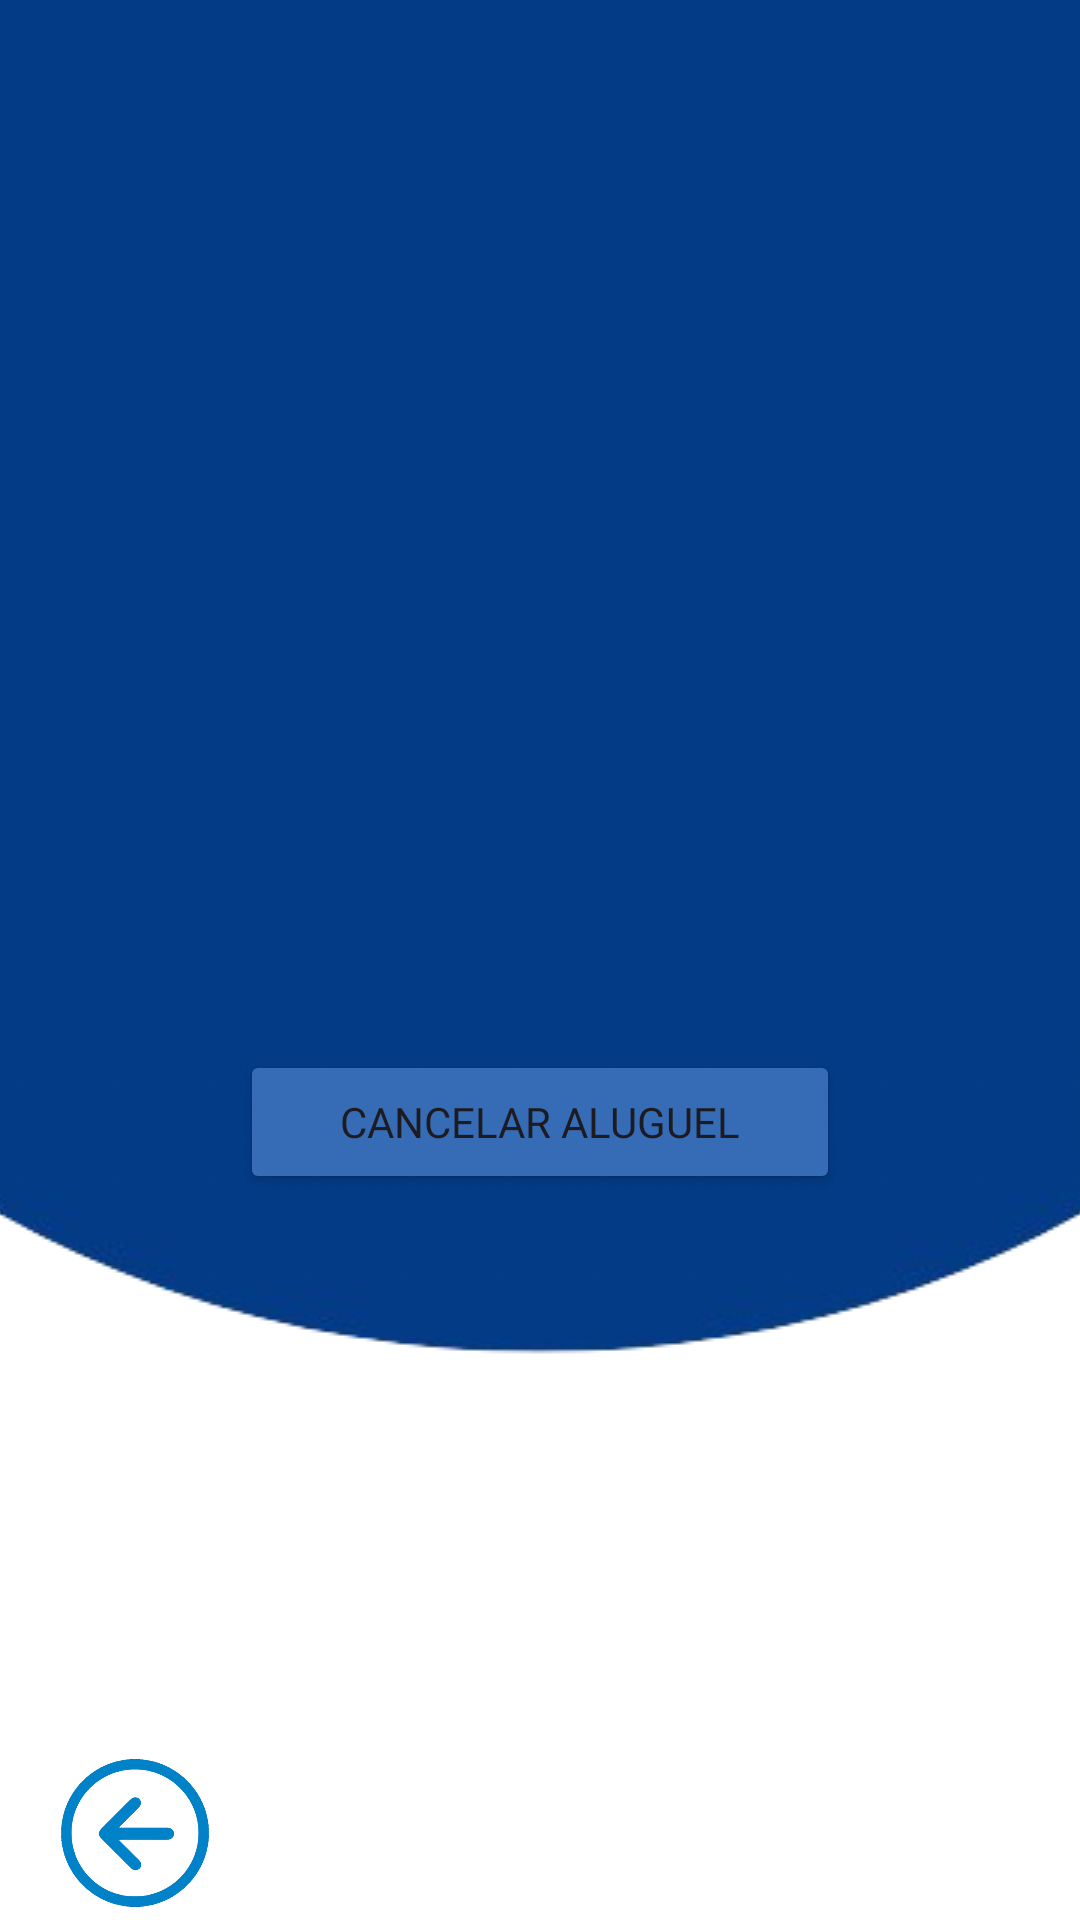

Layout XML and referenced resources for this Android screen:
<!-- AndroidManifest.xml: application theme Theme.LockIt -->
<!-- res/layout/activity_locker_info.xml -->
<?xml version="1.0" encoding="utf-8"?>
<androidx.constraintlayout.widget.ConstraintLayout xmlns:android="http://schemas.android.com/apk/res/android"
    xmlns:app="http://schemas.android.com/apk/res-auto"
    xmlns:tools="http://schemas.android.com/tools"
    android:id="@+id/main"
    android:layout_width="match_parent"
    android:layout_height="match_parent"
    tools:context=".DisplayLockerInfoActivity"
    android:background="@color/white">


    <LinearLayout
        android:id="@+id/linearLayout2"
        android:layout_width="match_parent"
        android:layout_height="350dp"
        android:background="@color/dark_Blue"
        android:orientation="horizontal"
        app:layout_constraintEnd_toEndOf="parent"
        app:layout_constraintStart_toStartOf="parent"
        app:layout_constraintTop_toTopOf="parent">

    </LinearLayout>

    <ImageView
        android:id="@+id/imageView6"
        android:layout_width="wrap_content"
        android:layout_height="wrap_content"
        android:scaleType="center"
        app:layout_constraintEnd_toEndOf="parent"
        app:layout_constraintHorizontal_bias="0.0"
        app:layout_constraintStart_toStartOf="parent"
        app:layout_constraintTop_toBottomOf="@+id/linearLayout2"
        app:srcCompat="@drawable/design_sem_nome_2_removebg_preview" />

    <TextView
        android:id="@+id/tvInfoLocacao"
        android:layout_width="wrap_content"
        android:layout_height="wrap_content"
        android:layout_marginStart="40dp"
        android:layout_marginEnd="40dp"
        android:fontFamily="@font/montserrat_medium"
        android:text=""
        android:textColor="@color/white"
        android:textSize="20sp"
        app:layout_constraintBottom_toBottomOf="@+id/linearLayout2"
        app:layout_constraintEnd_toEndOf="parent"
        app:layout_constraintStart_toStartOf="parent"
        app:layout_constraintTop_toTopOf="parent" />


    <ImageView
        android:id="@+id/ivQRCode"
        android:layout_width="250dp"
        android:layout_height="250dp"
        android:layout_marginTop="100dp"
        android:layout_marginEnd="80dp"
        android:layout_marginStart="80dp"
        app:layout_constraintEnd_toEndOf="parent"
        app:layout_constraintLeft_toLeftOf="parent"
        app:layout_constraintTop_toTopOf="@id/imageView6" />

    <Button
        android:id="@+id/btnCancelarAluguel"
        android:layout_width="200dp"
        android:layout_height="wrap_content"
        android:backgroundTint="@color/light_Blue"
        android:text="@string/cancelar_aluguel"
        android:fontFamily="@font/montserrat_medium"
        app:layout_constraintEnd_toEndOf="parent"
        app:layout_constraintStart_toStartOf="parent"
        app:layout_constraintTop_toBottomOf="@+id/linearLayout2" />

    <ImageView
        android:id="@+id/ivVoltar"
        android:layout_width="90dp"
        android:layout_height="58dp"
        android:src="@drawable/seta_voltar"
        app:layout_constraintBottom_toBottomOf="parent"
        app:layout_constraintStart_toStartOf="parent"
        />

</androidx.constraintlayout.widget.ConstraintLayout>
<!-- resources referenced by this layout -->
<resources>
  <color name="dark_Blue">#033B86</color>
  <color name="light_Blue">#366CB5</color>
  <color name="white">#FFFFFFFF</color>
  <!-- drawable design_sem_nome_2_removebg_preview: png bitmap (drawable, 72278 bytes) -->
  <!-- drawable seta_voltar: png bitmap (drawable, 46554 bytes) -->
  <string name="cancelar_aluguel">Cancelar aluguel</string>
  <style name="Theme.LockIt" parent="Base.Theme.LockIt" />
  <style name="Base.Theme.LockIt" parent="Theme.Material3.DayNight.NoActionBar">
          
          
      </style>
</resources>
